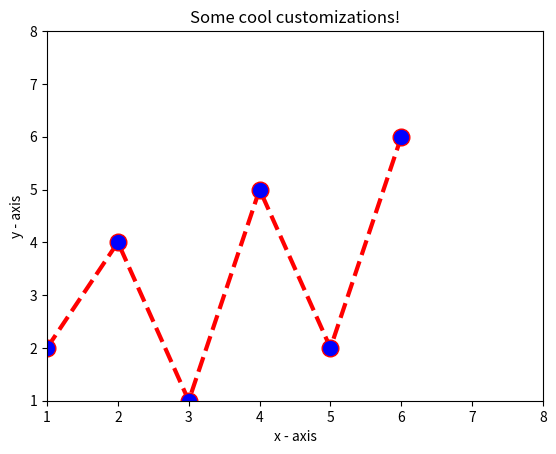

Recreate this plot in Python.
import matplotlib.pyplot as plt
 
# x axis values
x = [1,2,3,4,5,6]
# corresponding y axis values
y = [2,4,1,5,2,6]
 
# plotting the points 
plt.plot(x, y, color='red', linestyle='dashed', linewidth = 3,
         marker='o', markerfacecolor='blue', markersize=12)
 
# setting x and y axis range
plt.ylim(1,8)
plt.xlim(1,8)
 
# naming the x axis
plt.xlabel('x - axis')
# naming the y axis
plt.ylabel('y - axis')
 
# giving a title to my graph
plt.title('Some cool customizations!')
 
# function to show the plot
plt.show()